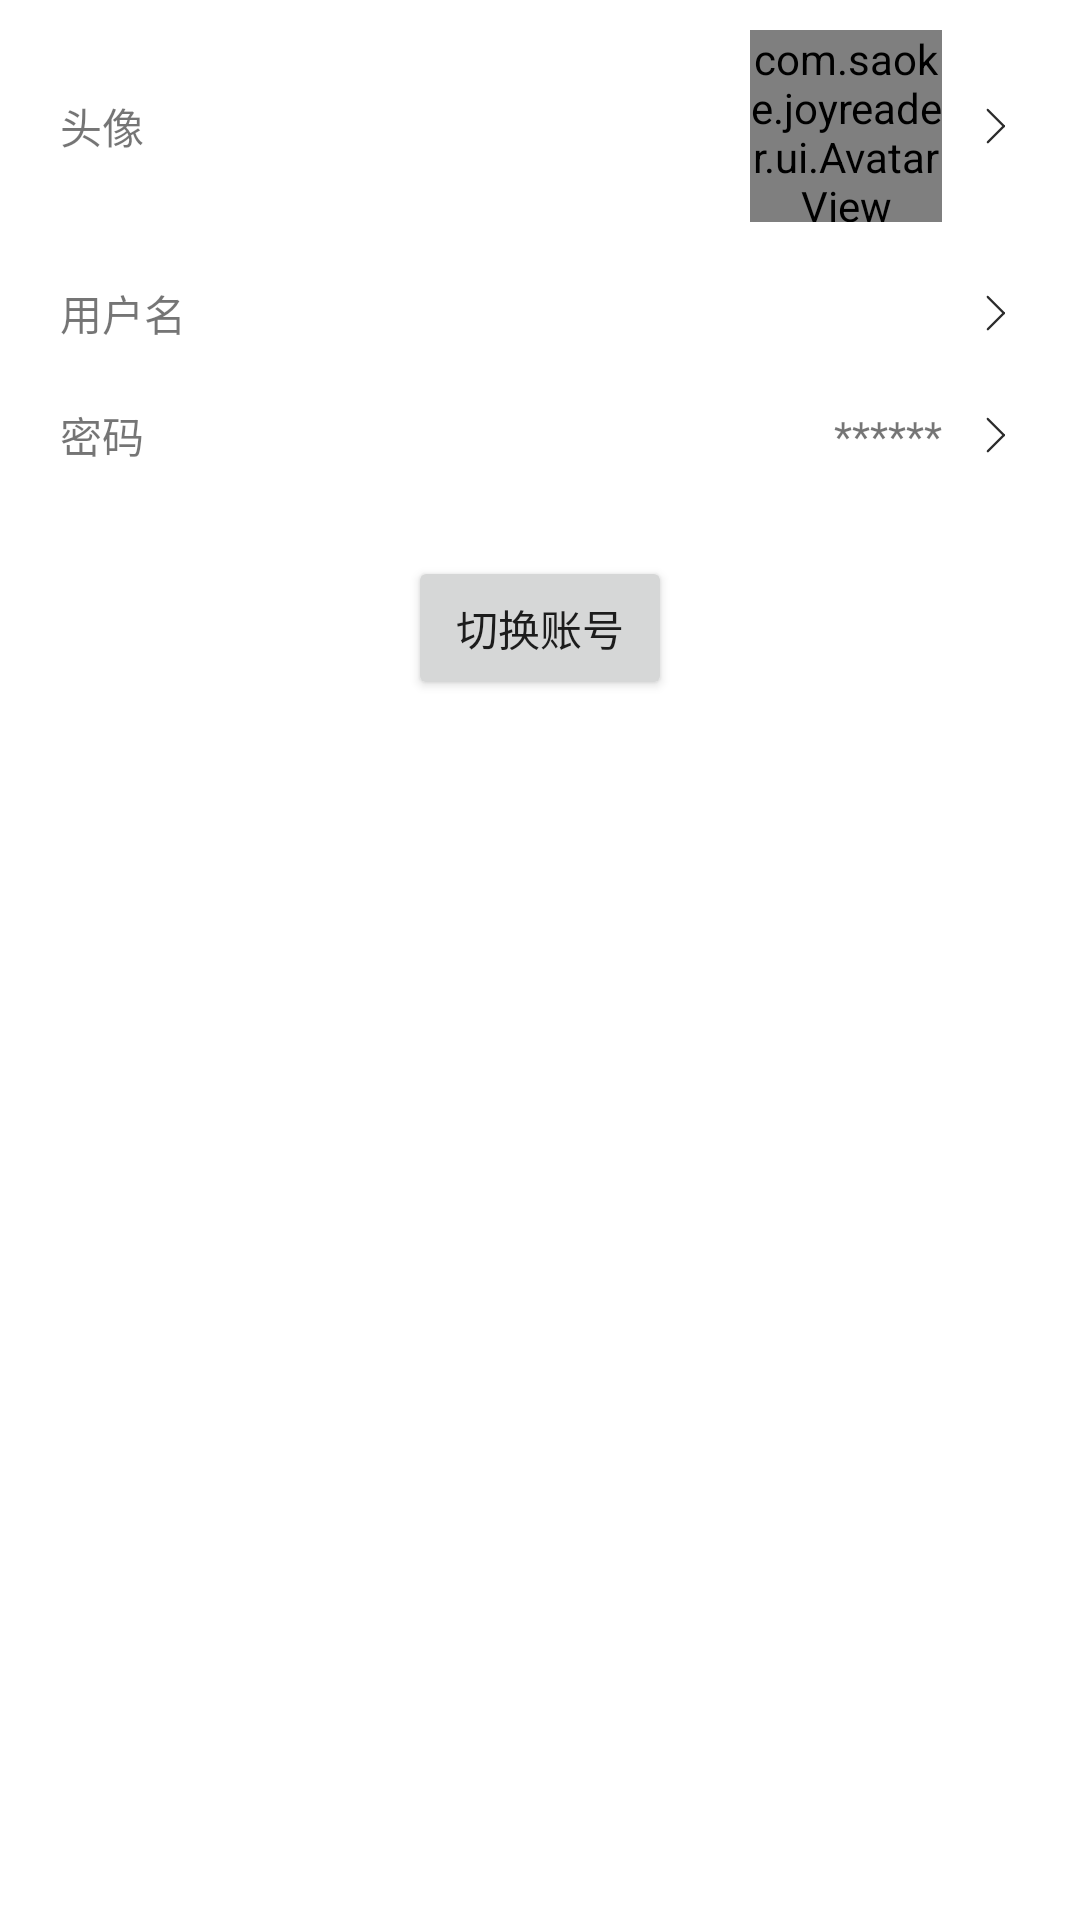

Write the Android layout XML for this screen, with the resource values it uses.
<!-- AndroidManifest.xml: application theme Theme.JoyReader -->
<!-- res/layout/activity_settings.xml -->
<?xml version="1.0" encoding="utf-8"?>
<LinearLayout xmlns:android="http://schemas.android.com/apk/res/android"
    xmlns:app="http://schemas.android.com/apk/res-auto"
    xmlns:tools="http://schemas.android.com/tools"
    android:layout_width="match_parent"
    android:layout_height="match_parent"
    android:orientation="vertical"
    tools:context=".SettingsActivity">

    <androidx.constraintlayout.widget.ConstraintLayout
        android:layout_width="match_parent"
        android:layout_height="wrap_content"
        android:gravity="center_vertical"
        android:orientation="horizontal"
        android:paddingHorizontal="20dp"
        android:paddingVertical="10dp">

        <TextView
            android:layout_width="wrap_content"
            android:layout_height="wrap_content"
            android:text="@string/avatar"
            app:layout_constraintBottom_toBottomOf="parent"
            app:layout_constraintLeft_toLeftOf="parent"
            app:layout_constraintTop_toTopOf="parent"
            app:layout_constraintVertical_bias="0.5" />

        <com.saoke.joyreader.ui.AvatarView
            android:id="@+id/avatar"
            android:layout_width="64dp"
            android:layout_height="64dp"
            android:layout_marginEnd="10dp"
            app:layout_constraintBottom_toBottomOf="parent"
            app:layout_constraintRight_toLeftOf="@+id/avatar_arrow"
            app:layout_constraintTop_toTopOf="parent"
            app:layout_constraintVertical_bias="0.5" />

        <ImageView
            android:id="@+id/avatar_arrow"
            android:layout_width="16dp"
            android:layout_height="16dp"
            android:contentDescription="@null"
            android:src="@drawable/arrow_right"
            app:layout_constraintBottom_toBottomOf="parent"
            app:layout_constraintRight_toRightOf="parent"
            app:layout_constraintTop_toTopOf="parent"
            app:layout_constraintVertical_bias="0.5" />

    </androidx.constraintlayout.widget.ConstraintLayout>

    <androidx.constraintlayout.widget.ConstraintLayout
        android:layout_width="match_parent"
        android:layout_height="wrap_content"
        android:gravity="center_vertical"
        android:orientation="horizontal"
        android:paddingHorizontal="20dp"
        android:paddingVertical="10dp">

        <TextView
            android:layout_width="wrap_content"
            android:layout_height="wrap_content"
            android:text="@string/username"
            app:layout_constraintBottom_toBottomOf="parent"
            app:layout_constraintLeft_toLeftOf="parent"
            app:layout_constraintTop_toTopOf="parent"
            app:layout_constraintVertical_bias="0.5" />

        <TextView
            android:id="@+id/username"
            android:layout_width="wrap_content"
            android:layout_height="wrap_content"
            android:layout_marginEnd="10dp"
            app:layout_constraintBottom_toBottomOf="parent"
            app:layout_constraintRight_toLeftOf="@+id/username_arrow"
            app:layout_constraintTop_toTopOf="parent"
            app:layout_constraintVertical_bias="0.5" />

        <ImageView
            android:id="@+id/username_arrow"
            android:layout_width="16dp"
            android:layout_height="16dp"
            android:contentDescription="@null"
            android:src="@drawable/arrow_right"
            app:layout_constraintBottom_toBottomOf="parent"
            app:layout_constraintRight_toRightOf="parent"
            app:layout_constraintTop_toTopOf="parent"
            app:layout_constraintVertical_bias="0.5" />

    </androidx.constraintlayout.widget.ConstraintLayout>

    <androidx.constraintlayout.widget.ConstraintLayout
        android:layout_width="match_parent"
        android:layout_height="wrap_content"
        android:gravity="center_vertical"
        android:orientation="horizontal"
        android:paddingHorizontal="20dp"
        android:paddingVertical="10dp">

        <TextView
            android:layout_width="wrap_content"
            android:layout_height="wrap_content"
            android:text="@string/password"
            app:layout_constraintBottom_toBottomOf="parent"
            app:layout_constraintLeft_toLeftOf="parent"
            app:layout_constraintTop_toTopOf="parent"
            app:layout_constraintVertical_bias="0.5" />

        <TextView
            android:id="@+id/password"
            android:layout_width="wrap_content"
            android:layout_height="wrap_content"
            android:layout_marginEnd="10dp"
            android:text="@string/hidden_password"
            app:layout_constraintBottom_toBottomOf="parent"
            app:layout_constraintRight_toLeftOf="@+id/password_arrow"
            app:layout_constraintTop_toTopOf="parent"
            app:layout_constraintVertical_bias="0.5" />

        <ImageView
            android:id="@+id/password_arrow"
            android:layout_width="16dp"
            android:layout_height="16dp"
            android:contentDescription="@null"
            android:src="@drawable/arrow_right"
            app:layout_constraintBottom_toBottomOf="parent"
            app:layout_constraintRight_toRightOf="parent"
            app:layout_constraintTop_toTopOf="parent"
            app:layout_constraintVertical_bias="0.5" />

    </androidx.constraintlayout.widget.ConstraintLayout>

    <Button
        android:id="@+id/logout_button"
        android:layout_width="wrap_content"
        android:layout_height="wrap_content"
        android:layout_gravity="center_horizontal"
        android:layout_marginTop="20dp"
        android:text="@string/logout" />

</LinearLayout>
<!-- resources referenced by this layout -->
<resources>
  <!-- drawable arrow_right (drawable) -->
  <vector xmlns:android="http://schemas.android.com/apk/res/android"
      android:width="200dp"
      android:height="200dp"
      android:viewportWidth="1024"
      android:viewportHeight="1024">
    <path
        android:pathData="M681.3,538.3c0,0 0,0 0,0 6.6,0 12.5,-2.7 16.8,-7 4.3,-4.3 7,-10.3 7,-16.8 0,-6.6 -2.7,-12.5 -7,-16.8l-345.8,-345.7c-9.3,-9.3 -24.4,-9.3 -33.7,0s-9.3,24.4 0,33.7l345.8,345.7c4.3,4.3 10.2,7 16.8,7 0,0 0,0 0,0z"
        android:fillColor="#2c2c2c"/>
    <path
        android:pathData="M336.8,882.7c0,0 0,0 0,0 6.6,0 12.5,-2.7 16.8,-7l344.5,-344.5c9.3,-9.3 9.3,-24.4 0,-33.7s-24.4,-9.3 -33.7,0l-344.5,344.5c-4.3,4.3 -7,10.3 -7,16.8 0,13.1 10.7,23.8 23.8,23.8 0,0 0,0 0,0z"
        android:fillColor="#2c2c2c"/>
  </vector>
  <string name="avatar">头像</string>
  <string name="hidden_password">******</string>
  <string name="logout">切换账号</string>
  <string name="password">密码</string>
  <string name="username">用户名</string>
  <style name="Theme.JoyReader" parent="Theme.MaterialComponents.DayNight.DarkActionBar">
          
          <item name="colorPrimary">@color/purple_500</item>
          <item name="colorPrimaryVariant">@color/purple_700</item>
          <item name="colorOnPrimary">@color/white</item>
          
          <item name="colorSecondary">@color/teal_200</item>
          <item name="colorSecondaryVariant">@color/teal_700</item>
          <item name="colorOnSecondary">@color/black</item>
          
          <item name="android:statusBarColor">?attr/colorPrimaryVariant</item>
          
      </style>
  <color name="purple_500">#FF6200EE</color>
  <color name="purple_700">#FF3700B3</color>
  <color name="white">#FFFFFFFF</color>
  <color name="teal_200">#FF03DAC5</color>
  <color name="teal_700">#FF018786</color>
  <color name="black">#FF000000</color>
</resources>
